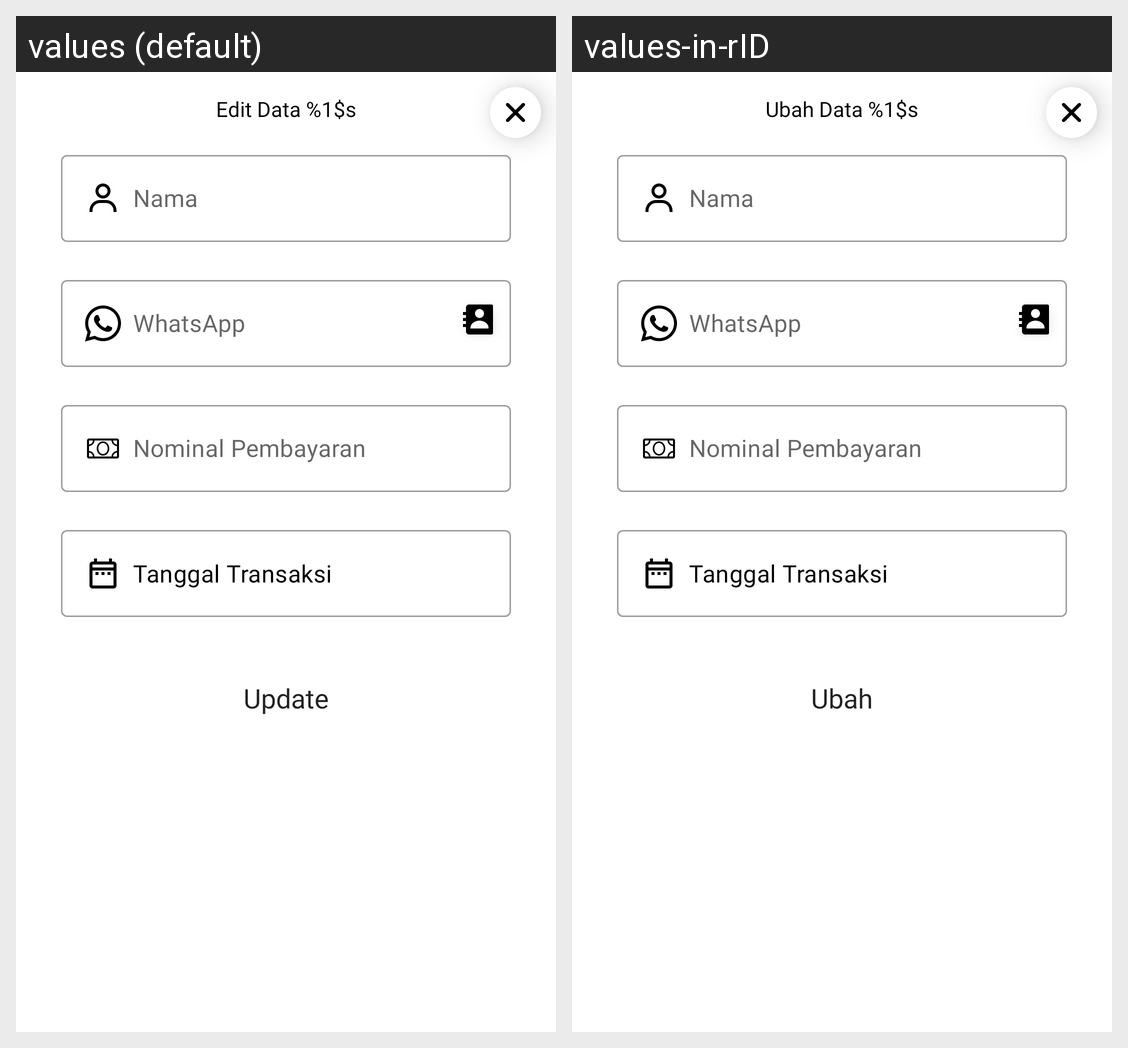

Strings drawn on this Android screen and how each of the app's shown locales translates them:
Android screen res/layout/edit_dialog.xml rendered under 2 locales, left to right: values (default), values-in-rID. Device: Nexus 5 (rendered at 1080×1920; each locale shown at half size, 540×960, under a caption strip naming it); theme Theme.TransactionTracker.
Strings drawn on this screen, with the default value and each locale's value (text and hints the layout hard-codes, and strings that could not be matched under every locale, appear in the picture but are not listed):

edit_data_title
  values: Edit Data %1$s
  values-in-rID: Ubah Data %1$s

update
  values: Update
  values-in-rID: Ubah
